Run: headless pygame with SDL's dummy video driver; simulated clock (each Clock.tick advances the game by its frame time, no real sleeping); random seed 0; keys injected as events and as key.get_pressed() state; mouse plan: one left click at the window centre at the start of phase 2, then a move to the lower-right quarter at the start of phase 3.
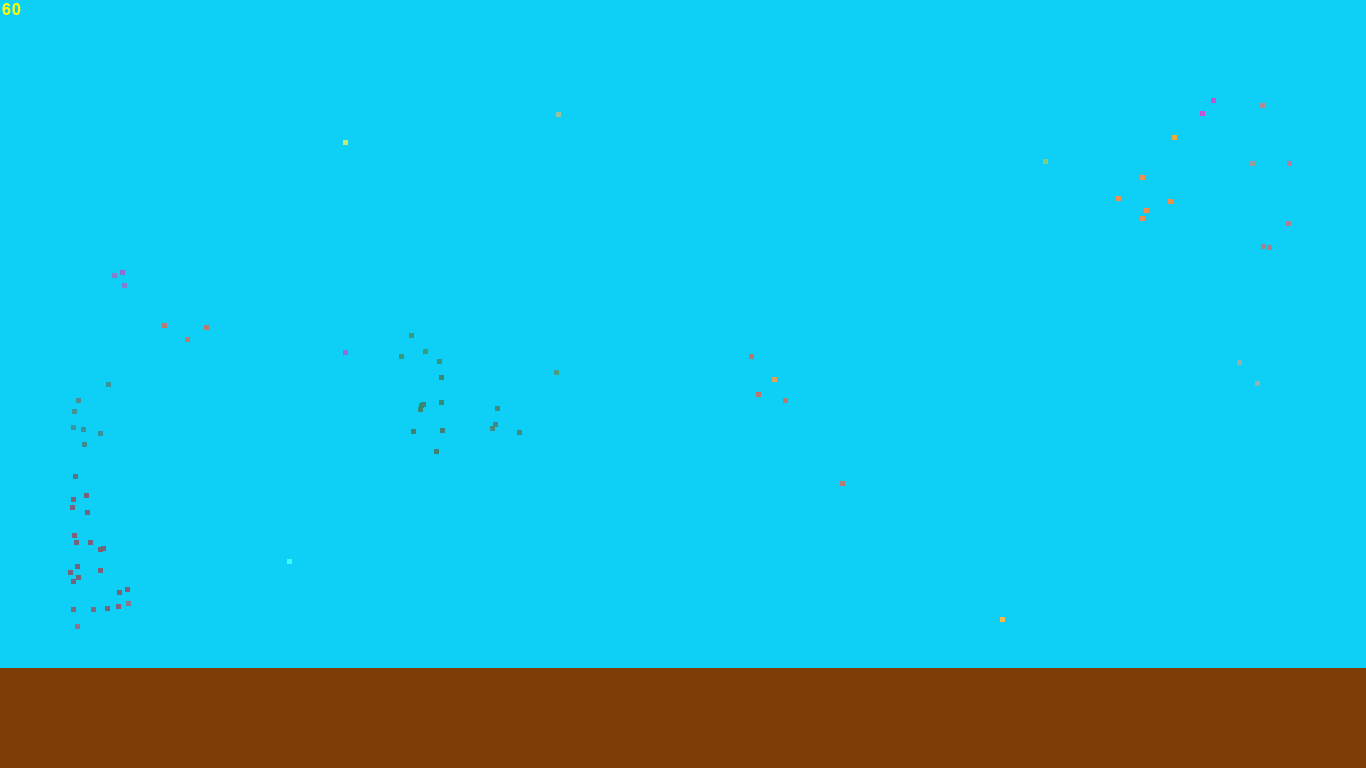
Frame 1 of 4 · flips 1–60 · no input
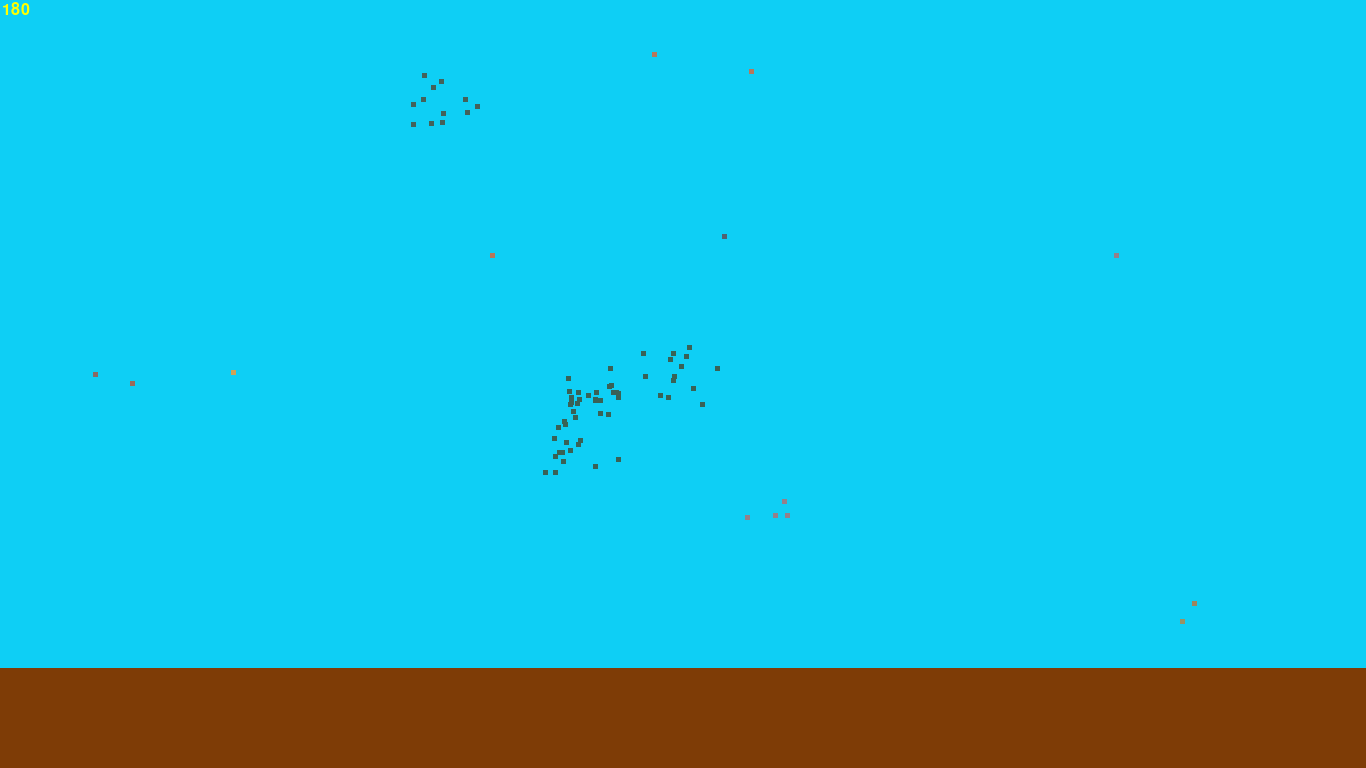
Frame 2 of 4 · flips 61–180 · clicked the window centre · tapped SPACE, RETURN · held RIGHT (→), D
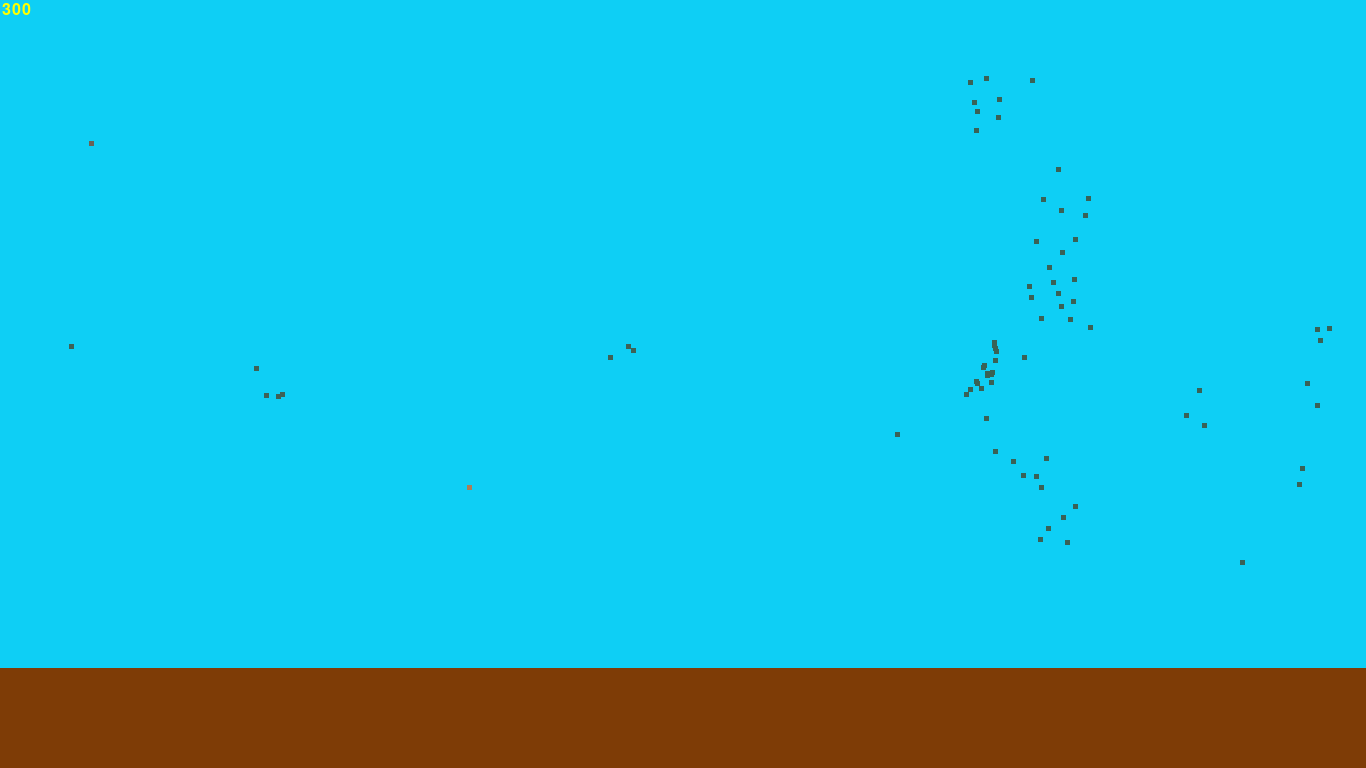
Frame 3 of 4 · flips 181–300 · moved the mouse to the lower-right quarter · held DOWN (↓), S
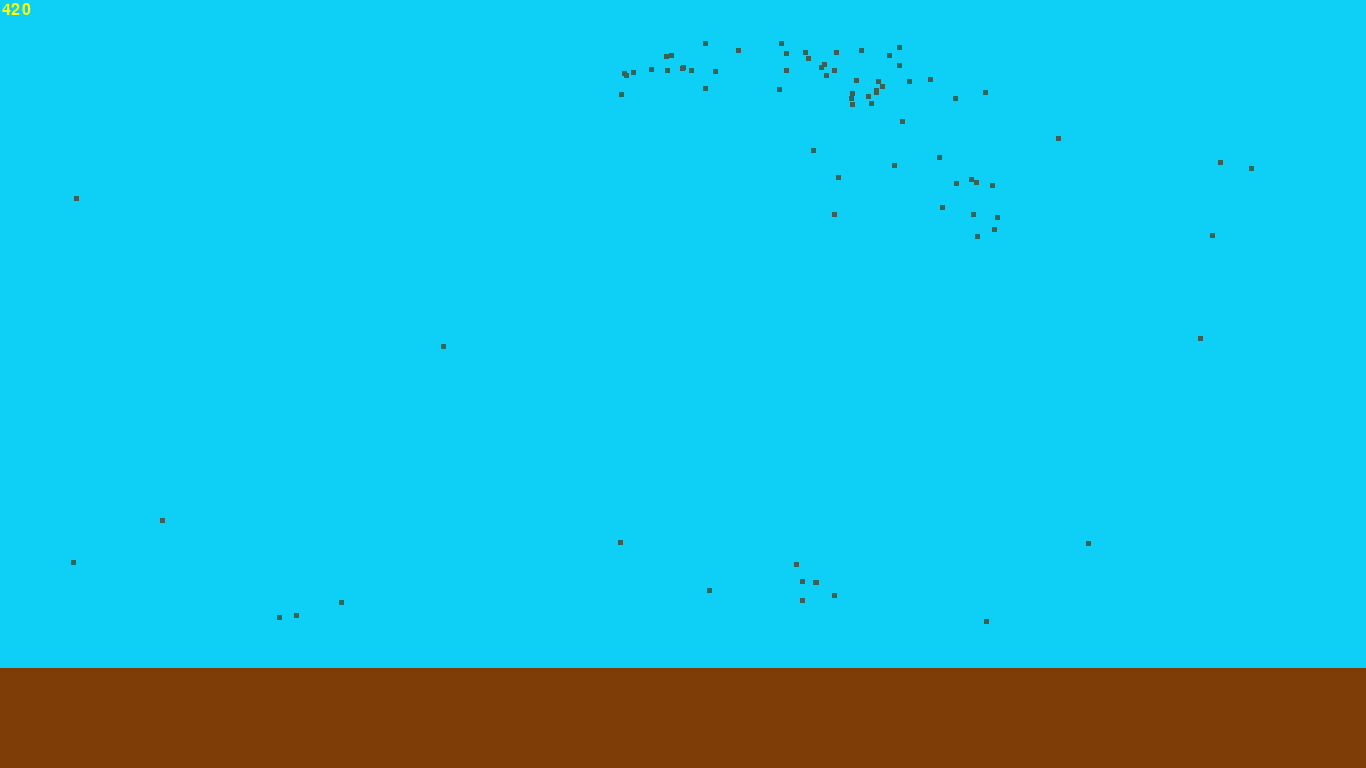
Frame 4 of 4 · flips 301–420 · held LEFT (←), A, UP (↑), W

The pygame program that drew these frames:

import pygame
from random import *
from pygame.locals import *
from math import sqrt

timer=0
continuer=1

g=6
fps=20
liste_Item=[]

            
class Oiseau():
    def __init__(self,x,y,ID):
        self.id=ID
        self.centre_x=x
        self.centre_y=y

        self.vitesse_y=randint(-9,9)
        self.vitesse_x=randint(-9,9)

        self.accel_y=0
        self.accel_x=0

        self.taille=5
        x=randint(0,5)
        if x==0 or x==3:
            self.couleurRGB=(255,255,50)
        elif x==1 or x==2:
            self.couleurRGB=(50,255,255)
        else :
            self.couleurRGB=(255,50,255)
        
    def dist(self,fly,dist):
        x=self.centre_x-fly.centre_x
        y=self.centre_y-fly.centre_y
        if ( -dist<x<dist and -dist<y<dist ):
            return 0
        else :
            return 1
        
    def couleur(self,fly):
        l_coul=[0,0,0]
        for i in range(3):
            l_coul[i]=int(0.95*self.couleurRGB[i]+0.05*fly.couleurRGB[i])
        
        self.couleurRGB=tuple(l_coul)
        
    def collision(self,fly):
        colx=0
        coly=0
        tmpcx1=self.centre_x
        tmpcy1=self.centre_y
        
        tmpcx2=self.centre_x
        tmpcy2=self.centre_y
        
        for i in range(5):
                tmpcx1+=self.vitesse_x
                tmpcy1+=self.vitesse_y
                
                tmpcx2+=fly.vitesse_x
                tmpcy2+=fly.vitesse_y
                if abs(tmpcx1-tmpcx2)<3:
                    colx=1
                if abs(tmpcy1-tmpcy2)<3:
                    coly=1

        if coly==1:
            self.vitesse_y=-self.vitesse_y         
        elif colx==1:
            self.vitesse_x=-self.vitesse_x
        
            
    def flap(self):
        if 630>self.centre_y>50 and 1300>self.centre_x>50:
            #ajout maintien d'une direction:
            if abs(self.vitesse_x)>abs(self.vitesse_y):
                self.vitesse_x+=randint(-2,2)
                self.vitesse_y+=randint(-5,5)
                if abs(self.vitesse_x)<5:
                    if self.vitesse_x<0:
                        self.vitesse_x-=7
                    else:
                        self.vitesse_x+=7
            else :
                self.vitesse_y+=randint(-2,2)
                self.vitesse_x+=randint(-5,5)
                if abs(self.vitesse_y)<5:
                   if self.vitesse_y<0:
                        self.vitesse_y-=7
                   else:
                        self.vitesse_y+=7


    def urgence(self):
        urgence=0
        if self.centre_y>668-75: #trop proche du sol
            e_pow=668-self.centre_y #compris entre 0 et 75
            
            urgence=1
            if self.vitesse_y>5:
                self.vitesse_y*=1-(1-e_pow/75)
            elif 0>self.vitesse_y:
                self.vitesse_y*=1+(1-e_pow/75)
            else : 
                self.vitesse_y=-self.vitesse_y
                
        elif self.centre_y<75: #trop proche du ciel
            e_pow=75-self.centre_y
            urgence=1
            if self.vitesse_y<-5:
                self.vitesse_y*=1-(e_pow/75)
            elif self.vitesse_y>0:
                self.vitesse_y*=1+(e_pow/75)
            else : 
                self.vitesse_y=-self.vitesse_y

        if self.centre_x>1291: #trop proche de la droite
            e_pow=1366-self.centre_x #comris entre 0 et 75
            urgence=1
            if self.vitesse_x>5:
                self.vitesse_x*=1-(1-e_pow/75)
            elif self.vitesse_x<0:
                self.vitesse_x*=1+(1-e_pow/75)
            else : 
                self.vitesse_x=-self.vitesse_x
        elif self.centre_x<75: #trop proche de la gauche
            e_pow=75-self.centre_x
            urgence=1
            if self.vitesse_x<-5:
                self.vitesse_x*=1-(1-e_pow/75)
            elif self.vitesse_x>0:
                self.vitesse_x*=1+(1-e_pow/75)
            else : 
                self.vitesse_x=-self.vitesse_x

        if urgence==1:
            if abs(self.vitesse_x)<1:
                self.vitesse_x=2
            if abs(self.vitesse_y)<1:
                self.vitesse_y=2
        return urgence

    def vol(self):
        urgence=self.urgence()

        
        for i in liste_Item:
            if (i.id!=self.id and i.dist(self,5)==0):
                self.collision(i)
        
        scale=1
        if urgence==0:
            for i in liste_Item:
                scale=1
                if (i.id!=self.id):
                    if i.dist(self,45)==0:
                        scale=0.85
                    if i.dist(self,30)==0:
                        scale=0.45
                    if i.dist(self,20)==0:
                        scale=0.20
                if scale!=1:
                    self.vitesse_y=self.vitesse_y*scale+(1-scale)*i.vitesse_y
                    self.vitesse_x=self.vitesse_x*scale+(1-scale)*i.vitesse_x
                    self.couleur(i)
                            
                

               
        self.centre_x+=self.vitesse_x
        self.centre_y+=self.vitesse_y
        
        if self.vitesse_x>0:
            self.vitesse_x-=0.15
        else :
            self.vitesse_x+=0.15
            
        if self.vitesse_y>0:
            self.vitesse_y-=0.15
        else :
            self.vitesse_y+=0.15
        
def main():

    pygame.init()
    fenetre = pygame.display.set_mode((1366, 768))

    timer=0
    continuer=1

    g=6
    fps=20
    ID=0
    clock=pygame.time.Clock()

    font=pygame.font.SysFont("comicsansms",24,bold=False,italic=False)


    for i in range (80):
        liste_Item.append(Oiseau(randint(200,1100),randint(100,580),ID))
        ID+=1
    while continuer:
        #affichage image fond
        fenetre.fill((14,207,245))
        sol=pygame.draw.rect(fenetre,(126,60,6),(0,668,1366,100),0)
           
        for event in pygame.event.get():
            if event.type==QUIT:
                continuer=0
            if event.type==KEYDOWN:
                if event.key==K_ESCAPE:
                    continuer=0
            if event.type == MOUSEBUTTONDOWN:
                if event.button == 1:
                    liste_Item.append(Oiseau(event.pos[0],event.pos[1],ID))
                    ID+=1


        for i in liste_Item:
            i.flap()
           
        for i in liste_Item:
            i.vol()
            
            pygame.draw.rect(fenetre,i.couleurRGB,(i.centre_x-(i.taille/2),i.centre_y-(i.taille/2),i.taille,i.taille),0)
        #affichage image 
        timer=timer+1
        text=font.render(str(timer),1,(255,255,0))
        fenetre.blit(text,(2,2))
        
        clock.tick(fps)
        pygame.display.update()

    pygame.quit()



main()
